Image classification data set "Dataset" (jhonesis/Dataset-satellite-fire on GitHub). Class labels (2): satellite imagery with fire, satellite imagery without fire.

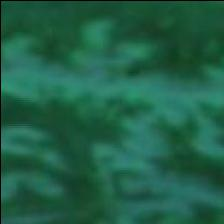
Label: satellite imagery without fire

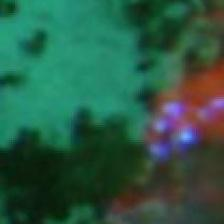
Label: satellite imagery with fire

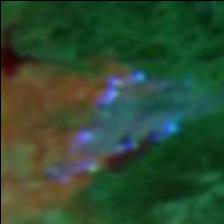
Label: satellite imagery with fire

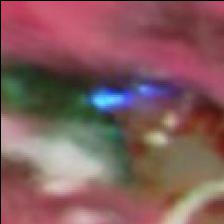
Label: satellite imagery with fire

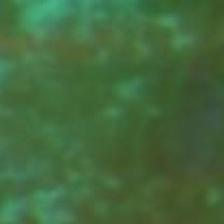
Label: satellite imagery without fire

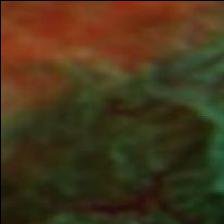
Label: satellite imagery without fire
